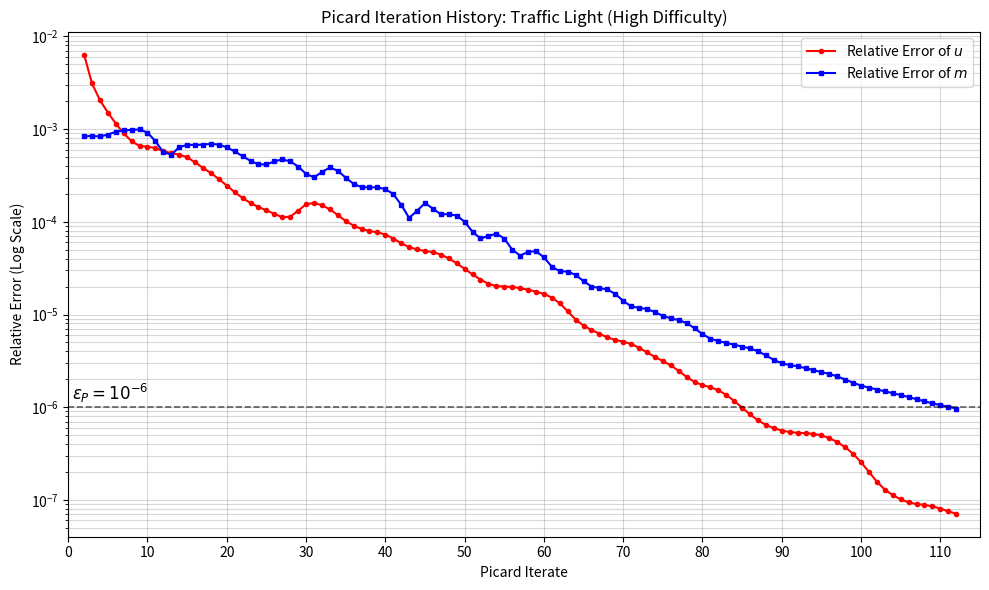

Recreate this plot in Python.
import matplotlib.pyplot as plt

# Data extracted from the provided convergence history (Starting from Iteration 2)
iters = list(range(2, 113))

rel_err_u = [
    6.3847e-03, 3.1083e-03, 2.0521e-03, 1.5099e-03, 1.1498e-03,
    9.0109e-04, 7.3989e-04, 6.5694e-04, 6.4828e-04, 6.2347e-04,
    5.7962e-04, 5.5031e-04, 5.3135e-04, 4.9762e-04, 4.3776e-04,
    3.8211e-04, 3.3518e-04, 2.8952e-04, 2.4599e-04, 2.0907e-04,
    1.8054e-04, 1.5950e-04, 1.4435e-04, 1.3293e-04, 1.2197e-04,
    1.1208e-04, 1.1360e-04, 1.3166e-04, 1.5459e-04, 1.5985e-04,
    1.5103e-04, 1.3636e-04, 1.1821e-04, 1.0218e-04, 9.1028e-05,
    8.3759e-05, 7.9519e-05, 7.7124e-05, 7.2858e-05, 6.6070e-05,
    5.8669e-05, 5.3356e-05, 5.0366e-05, 4.8409e-05, 4.7142e-05,
    4.4319e-05, 4.0259e-05, 3.5692e-05, 3.1053e-05, 2.7019e-05,
    2.3820e-05, 2.1416e-05, 2.0239e-05, 2.0038e-05, 1.9813e-05,
    1.9247e-05, 1.8490e-05, 1.7659e-05, 1.6671e-05, 1.5239e-05,
    1.3191e-05, 1.0837e-05, 8.8331e-06, 7.5691e-06, 6.8130e-06,
    6.1951e-06, 5.6648e-06, 5.3204e-06, 5.0979e-06, 4.8107e-06,
    4.3816e-06, 3.8998e-06, 3.4859e-06, 3.1518e-06, 2.8237e-06,
    2.4635e-06, 2.1192e-06, 1.8702e-06, 1.7329e-06, 1.6401e-06,
    1.5212e-06, 1.3569e-06, 1.1683e-06, 9.8664e-07, 8.3439e-07,
    7.2095e-07, 6.4409e-07, 5.9384e-07, 5.6018e-07, 5.3894e-07,
    5.2877e-07, 5.2416e-07, 5.1560e-07, 4.9584e-07, 4.6340e-07,
    4.2061e-07, 3.7005e-07, 3.1371e-07, 2.5497e-07, 2.0022e-07,
    1.5707e-07, 1.2906e-07, 1.1244e-07, 1.0137e-07, 9.3908e-08,
    9.0163e-08, 8.8281e-08, 8.5365e-08, 8.0526e-08, 7.5189e-08,
    7.0830e-08
]

rel_err_m = [
    8.3830e-04, 8.4432e-04, 8.3313e-04, 8.7280e-04, 9.3750e-04,
    9.6741e-04, 9.8135e-04, 9.9242e-04, 9.1701e-04, 7.4149e-04,
    5.6282e-04, 5.3194e-04, 6.3729e-04, 6.7789e-04, 6.7252e-04,
    6.8184e-04, 6.9370e-04, 6.8118e-04, 6.3693e-04, 5.7428e-04,
    5.1019e-04, 4.5457e-04, 4.1665e-04, 4.1637e-04, 4.4895e-04,
    4.7163e-04, 4.4915e-04, 3.9526e-04, 3.2892e-04, 3.0202e-04,
    3.4389e-04, 3.8571e-04, 3.5557e-04, 2.9951e-04, 2.5630e-04,
    2.3658e-04, 2.3507e-04, 2.3580e-04, 2.2541e-04, 1.9937e-04,
    1.5251e-04, 1.1035e-04, 1.3160e-04, 1.5935e-04, 1.3863e-04,
    1.2037e-04, 1.2080e-04, 1.1672e-04, 1.0012e-04, 7.8060e-05,
    6.6165e-05, 7.0452e-05, 7.4536e-05, 6.6022e-05, 5.0107e-05,
    4.3231e-05, 4.7388e-05, 4.8234e-05, 4.1316e-05, 3.2758e-05,
    2.9365e-05, 2.8991e-05, 2.6780e-05, 2.2862e-05, 2.0047e-05,
    1.9277e-05, 1.8619e-05, 1.6658e-05, 1.4010e-05, 1.2253e-05,
    1.1778e-05, 1.1446e-05, 1.0614e-05, 9.6719e-06, 9.0955e-06,
    8.7110e-06, 8.0778e-06, 7.1135e-06, 6.1351e-06, 5.4852e-06,
    5.1620e-06, 4.9403e-06, 4.7170e-06, 4.5149e-06, 4.3090e-06,
    4.0155e-06, 3.6214e-06, 3.2337e-06, 2.9772e-06, 2.8531e-06,
    2.7614e-06, 2.6405e-06, 2.5075e-06, 2.3923e-06, 2.2829e-06,
    2.1487e-06, 1.9880e-06, 1.8323e-06, 1.7108e-06, 1.6233e-06,
    1.5512e-06, 1.4824e-06, 1.4161e-06, 1.3518e-06, 1.2865e-06,
    1.2193e-06, 1.1555e-06, 1.1005e-06, 1.0540e-06, 1.0110e-06,
    9.6783e-07
]

plt.figure(figsize=(10, 6))

# Added markersize=3 so the individual points remain distinct across the 111 iterations
plt.semilogy(iters, rel_err_u, 'r-o', label=r"Relative Error of $u$", markersize=3)
plt.semilogy(iters, rel_err_m, 'b-s', label=r"Relative Error of $m$", markersize=3)

# Add a dashed line at 1e-6 and label it epsilon_P at the left
plt.axhline(y=1e-6, color='black', linestyle='--', alpha=0.6, linewidth=1.2)

# Placing the label slightly to the left of the starting iteration
plt.text(iters[0] - 1.5, 1.2e-6, r'$\epsilon_P = 10^{-6}$', color='black', fontsize=12, fontweight='bold')

plt.title('Picard Iteration History: Traffic Light (High Difficulty)')
plt.xlabel('Picard Iterate')
plt.ylabel('Relative Error (Log Scale)')
plt.grid(True, which="both", ls="-", alpha=0.5)

# Setup x-axis ticks to show every 10 iterations instead of every single one
plt.xticks(list(range(0, 120, 10)))
plt.xlim(0, 115) 

plt.legend()
plt.tight_layout()
plt.savefig('trafficlight_newton3_picard_history_theta0p1.png')
plt.show()
